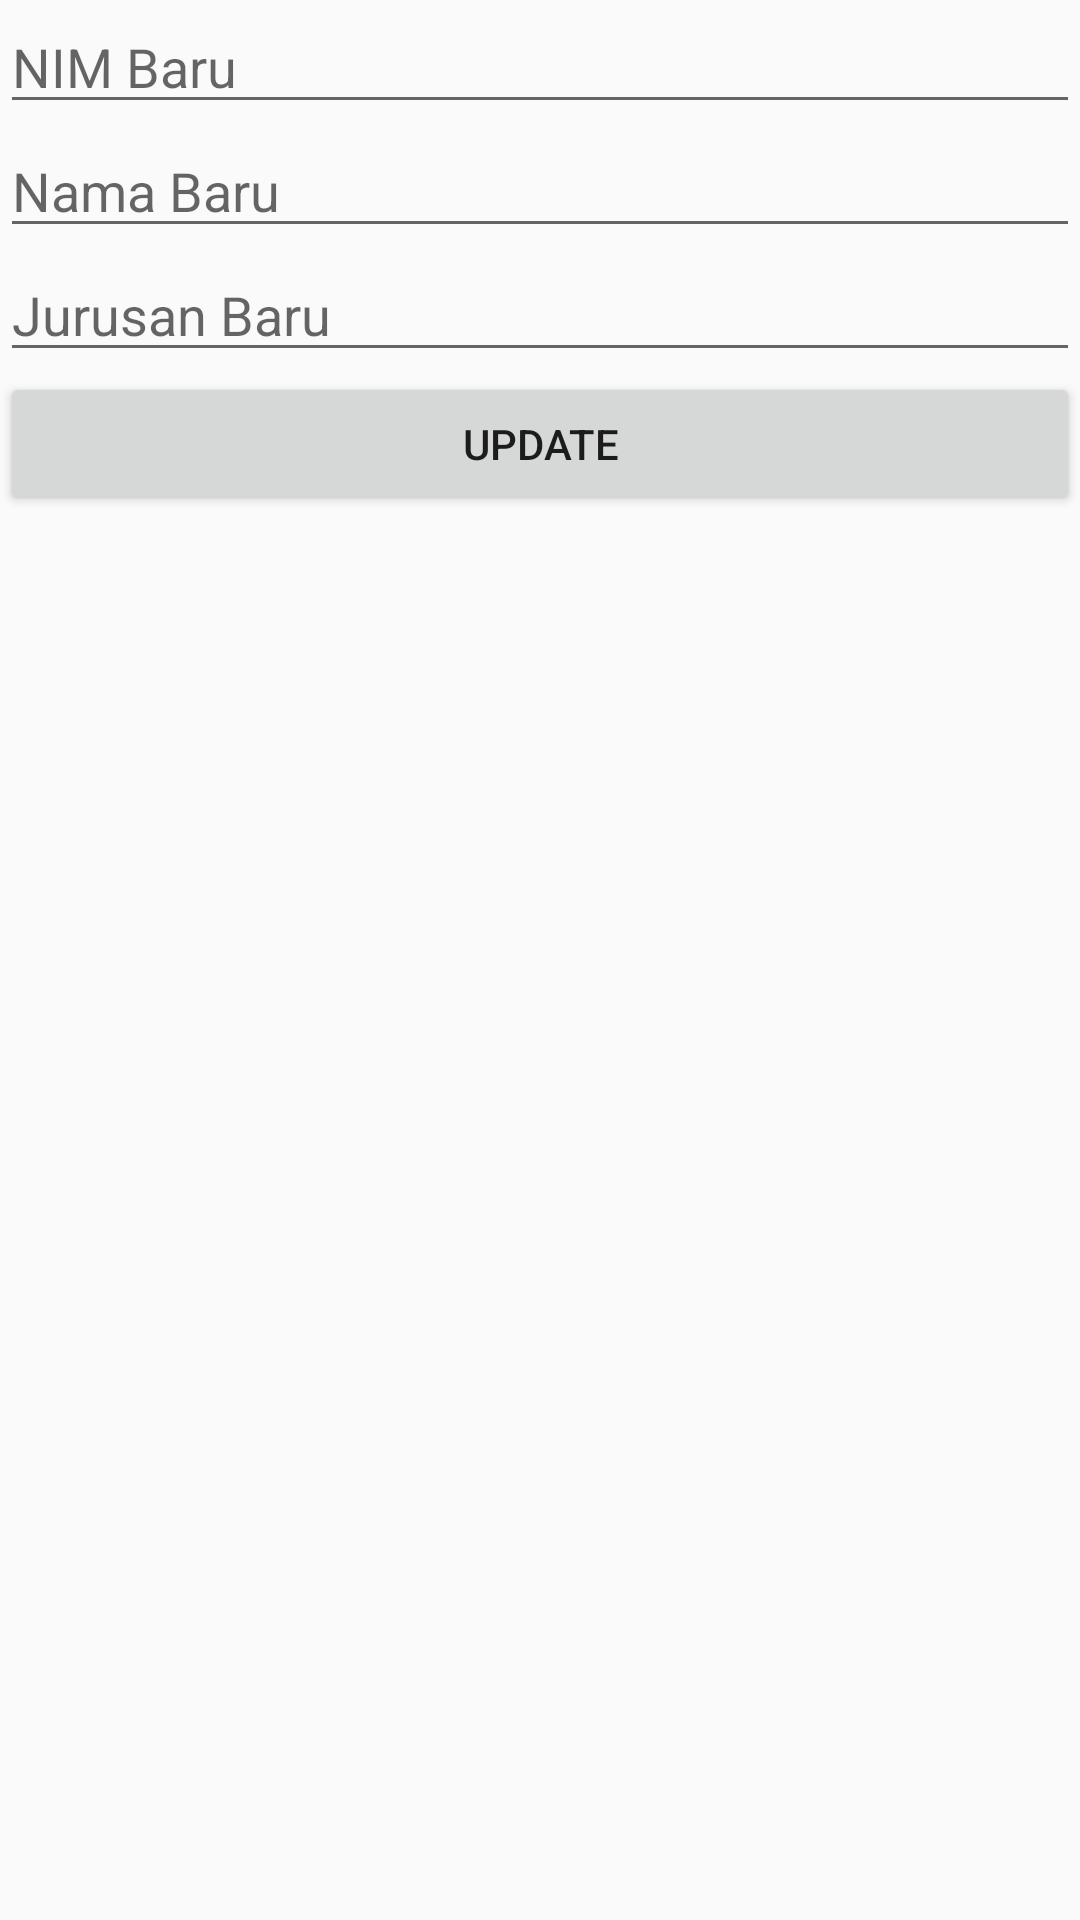

Reconstruct the res/layout file that produces this screen, plus the resources it refers to.
<!-- AndroidManifest.xml: application theme Theme.AppCompat.Light.NoActionBar -->
<!-- res/layout/activity_update_data.xml -->
<?xml version="1.0" encoding="utf-8"?>
<LinearLayout xmlns:android="http://schemas.android.com/apk/res/android"
    xmlns:app="http://schemas.android.com/apk/res-auto"
    xmlns:tools="http://schemas.android.com/tools"
    android:layout_width="match_parent"
    android:layout_height="match_parent"
    android:layout_margin="8dp"
    android:orientation="vertical"
    tools:context=".UpdateData">

    <EditText
        android:id="@+id/new_nim"
        android:layout_width="match_parent"
        android:layout_height="wrap_content"
        android:ems="10"
        android:hint="NIM Baru"
        android:inputType="textPersonName" />
    <EditText
        android:id="@+id/new_nama"
        android:layout_width="match_parent"
        android:layout_height="wrap_content"
        android:ems="10"
        android:hint="Nama Baru"
        android:inputType="textPersonName" />
    <EditText
        android:id="@+id/new_jurusan"
        android:layout_width="match_parent"
        android:layout_height="wrap_content"
        android:ems="10"
        android:hint="Jurusan Baru"
        android:inputType="textPersonName" />
    <Button
        android:id="@+id/update"
        android:layout_width="match_parent"
        android:layout_height="wrap_content"
        android:text="Update" />


</LinearLayout>
<!-- resources referenced by this layout -->
<resources>

</resources>
